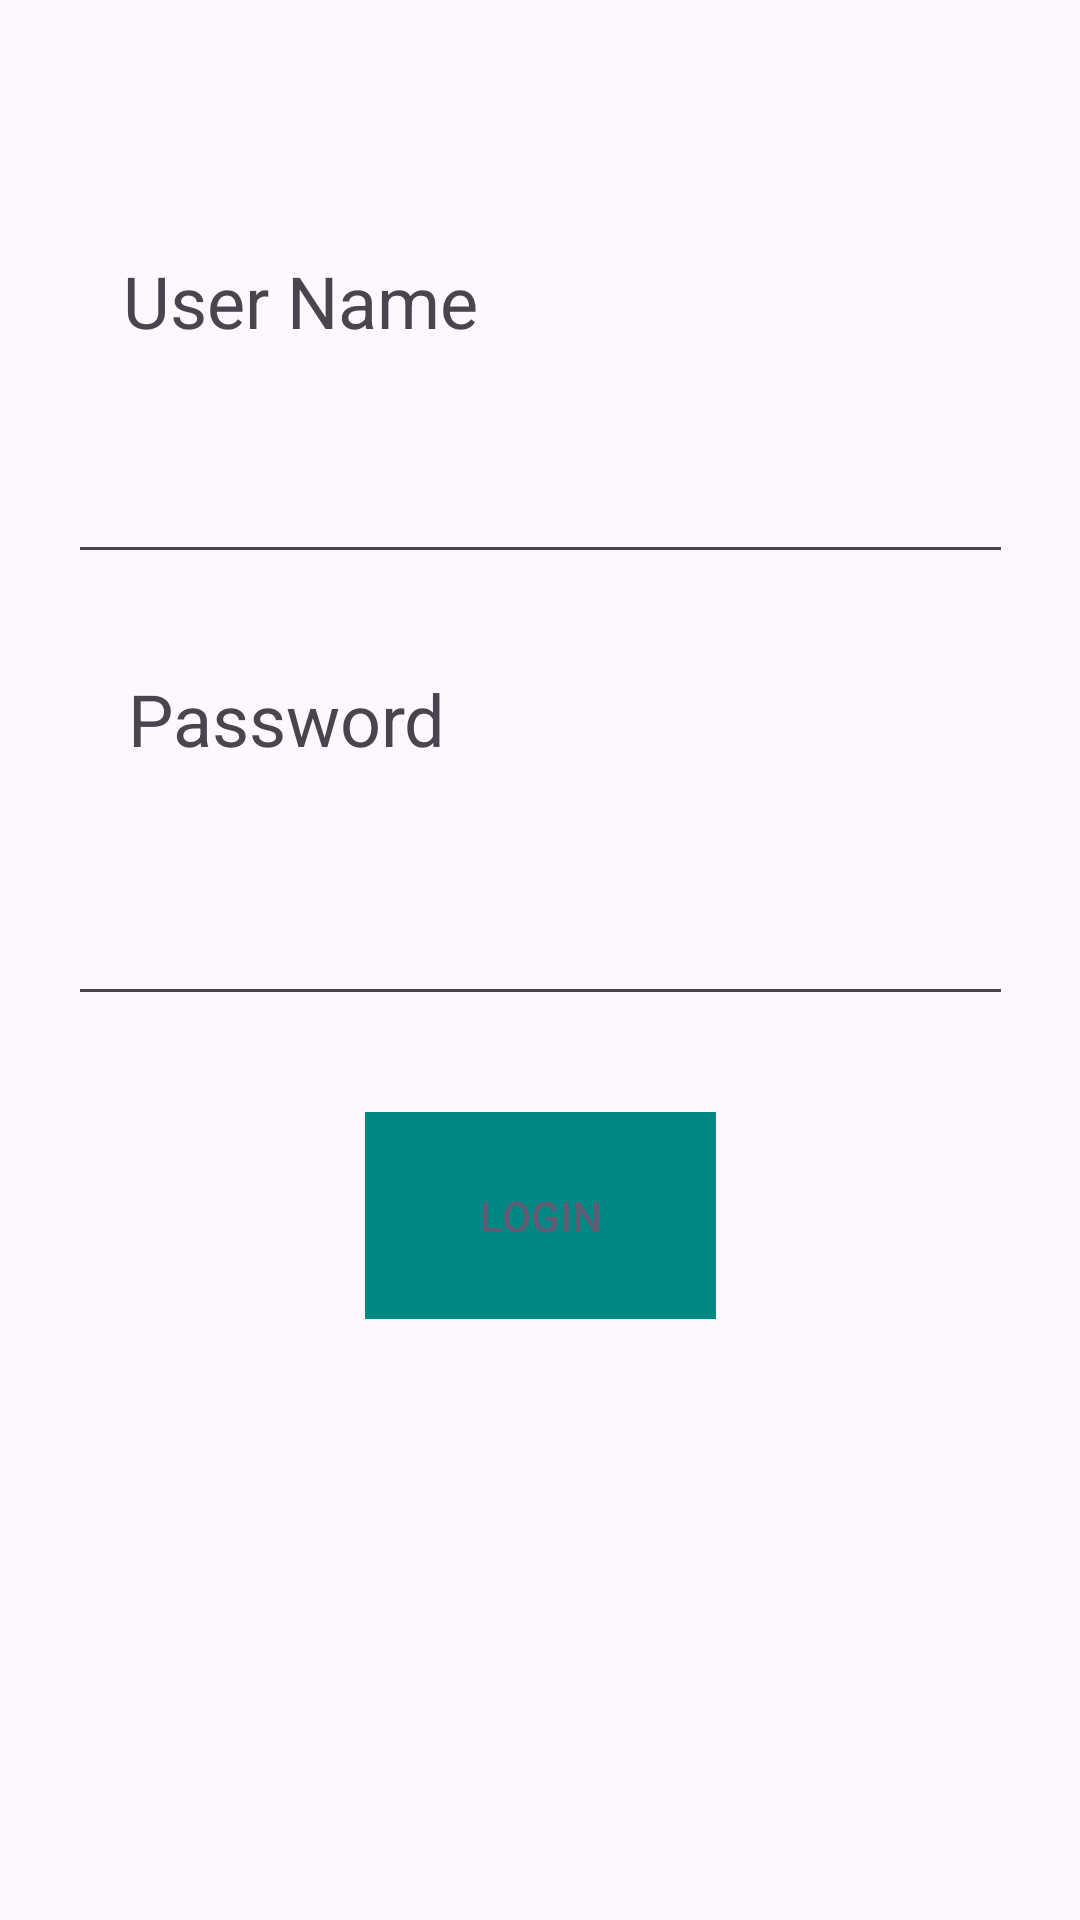

Produce the Android XML layout that renders to this screen, including the resource entries it uses.
<!-- AndroidManifest.xml: application theme Theme.AgronomoApp -->
<!-- res/layout/fragment_first.xml -->
<?xml version="1.0" encoding="utf-8"?>
<androidx.core.widget.NestedScrollView xmlns:android="http://schemas.android.com/apk/res/android"
    xmlns:app="http://schemas.android.com/apk/res-auto"
    xmlns:tools="http://schemas.android.com/tools"
    android:layout_width="match_parent"
    android:layout_height="match_parent"
    tools:context=".FirstFragment">

    <androidx.constraintlayout.widget.ConstraintLayout
        android:layout_width="match_parent"
        android:layout_height="match_parent"
        android:padding="16dp">

        <TextView
            android:id="@+id/userNameLabel"
            android:layout_width="wrap_content"
            android:layout_height="wrap_content"
            android:layout_marginTop="68dp"
            android:labelFor="@+id/textViewUsernameLabel"
            android:text="User Name"
            android:textSize="24sp"
            app:layout_constraintEnd_toEndOf="parent"
            app:layout_constraintHorizontal_bias="0.12"
            app:layout_constraintStart_toStartOf="parent"
            app:layout_constraintTop_toTopOf="parent" />

        <EditText
            android:id="@+id/editTextEmailAddress2"
            android:layout_width="315dp"
            android:layout_height="51dp"
            android:layout_marginTop="24dp"
            android:layout_marginBottom="32dp"
            android:ems="10"
            android:inputType="textEmailAddress"
            android:labelFor="@id/userNameLabel"
            app:layout_constraintBottom_toTopOf="@+id/PasswordLabel"
            app:layout_constraintEnd_toEndOf="parent"
            app:layout_constraintHorizontal_bias="0.51"
            app:layout_constraintStart_toStartOf="parent"
            app:layout_constraintTop_toBottomOf="@+id/userNameLabel"
            app:layout_constraintVertical_bias="0.689" />


        <TextView
            android:id="@+id/PasswordLabel"
            android:layout_width="wrap_content"
            android:layout_height="wrap_content"
            android:layout_marginBottom="32dp"
            android:text="Password"
            android:textSize="24sp"
            app:layout_constraintBottom_toTopOf="@+id/editTextPassword"
            app:layout_constraintEnd_toEndOf="parent"
            app:layout_constraintHorizontal_bias="0.12"
            app:layout_constraintStart_toStartOf="parent" />

        <EditText
            android:id="@+id/editTextPassword"
            android:layout_width="315dp"
            android:layout_height="51dp"
            android:layout_marginBottom="32dp"
            android:ems="10"
            android:inputType="textWebPassword"
            android:labelFor="@id/PasswordLabel"
            app:layout_constraintBottom_toTopOf="@+id/buttonFirst"
            app:layout_constraintEnd_toEndOf="parent"
            app:layout_constraintHorizontal_bias="0.502"
            app:layout_constraintStart_toStartOf="parent" />

        <Button
            android:id="@+id/buttonFirst"
            style="@style/Widget.AppCompat.Button.Borderless.Colored"
            android:layout_width="117dp"
            android:layout_height="69dp"
            android:layout_marginBottom="24dp"
            android:background="#2A715C"
            android:backgroundTint="@color/design_default_color_secondary_variant"
            android:backgroundTintMode="src_over"
            android:text="Login"
            android:textColorHighlight="#2A715C"
            android:textColorLink="#2A715C"
            app:iconTint="#2A715C"
            app:layout_constraintBottom_toBottomOf="parent"
            app:layout_constraintEnd_toEndOf="parent"
            app:layout_constraintStart_toStartOf="parent" />

    </androidx.constraintlayout.widget.ConstraintLayout>
</androidx.core.widget.NestedScrollView>
<!-- resources referenced by this layout -->
<resources>
  <style name="Theme.AgronomoApp" parent="Base.Theme.AgronomoApp" />
  <style name="Base.Theme.AgronomoApp" parent="Theme.Material3.DayNight.NoActionBar">
          
          
      </style>
</resources>
